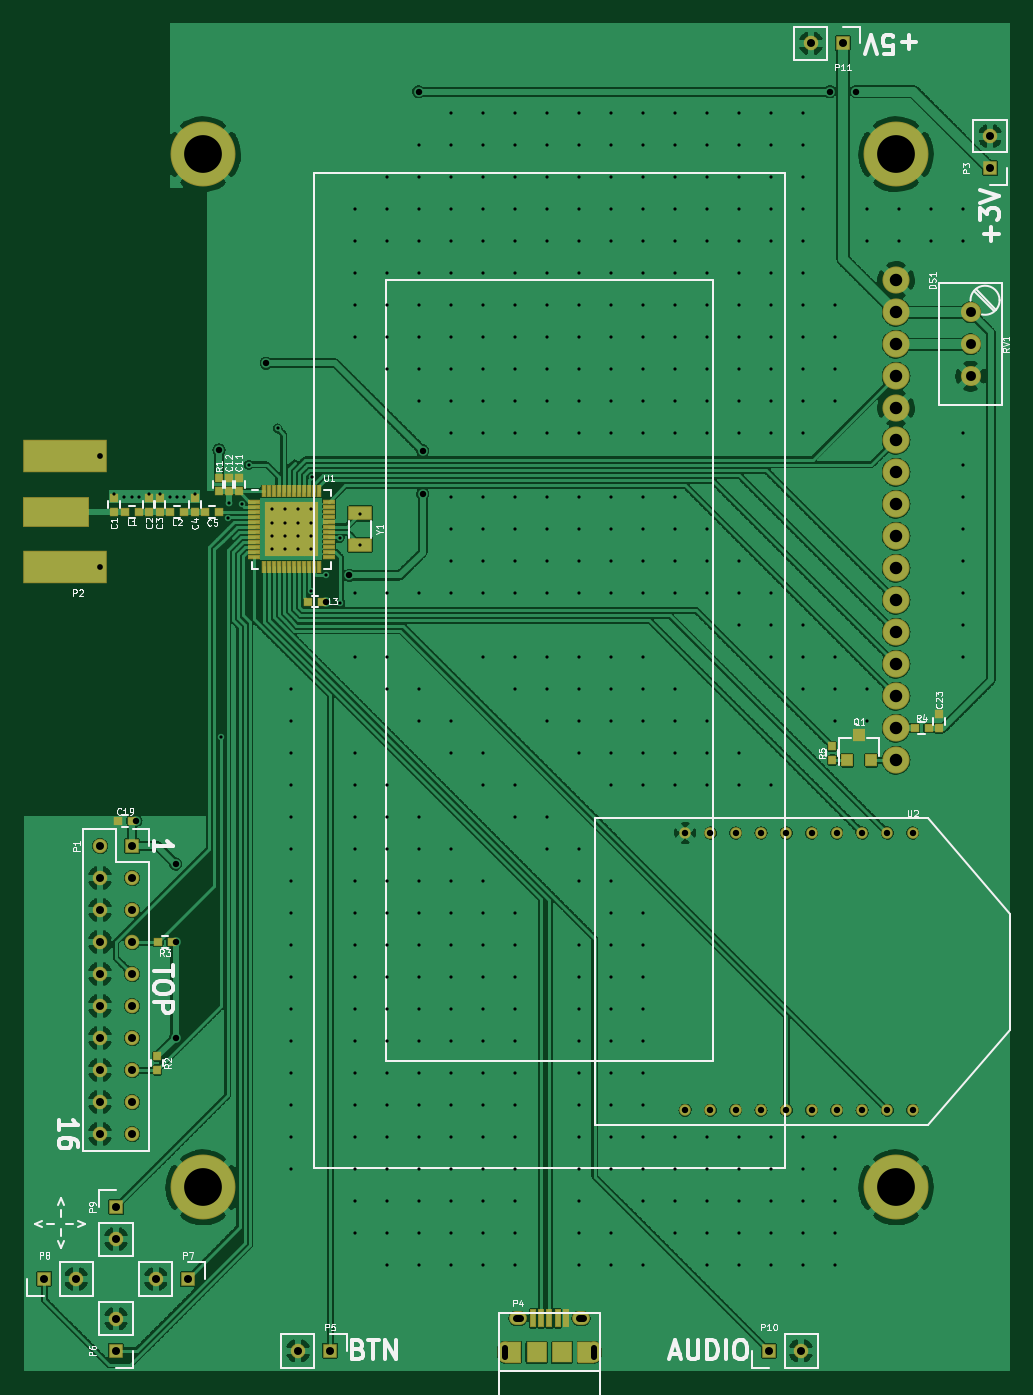
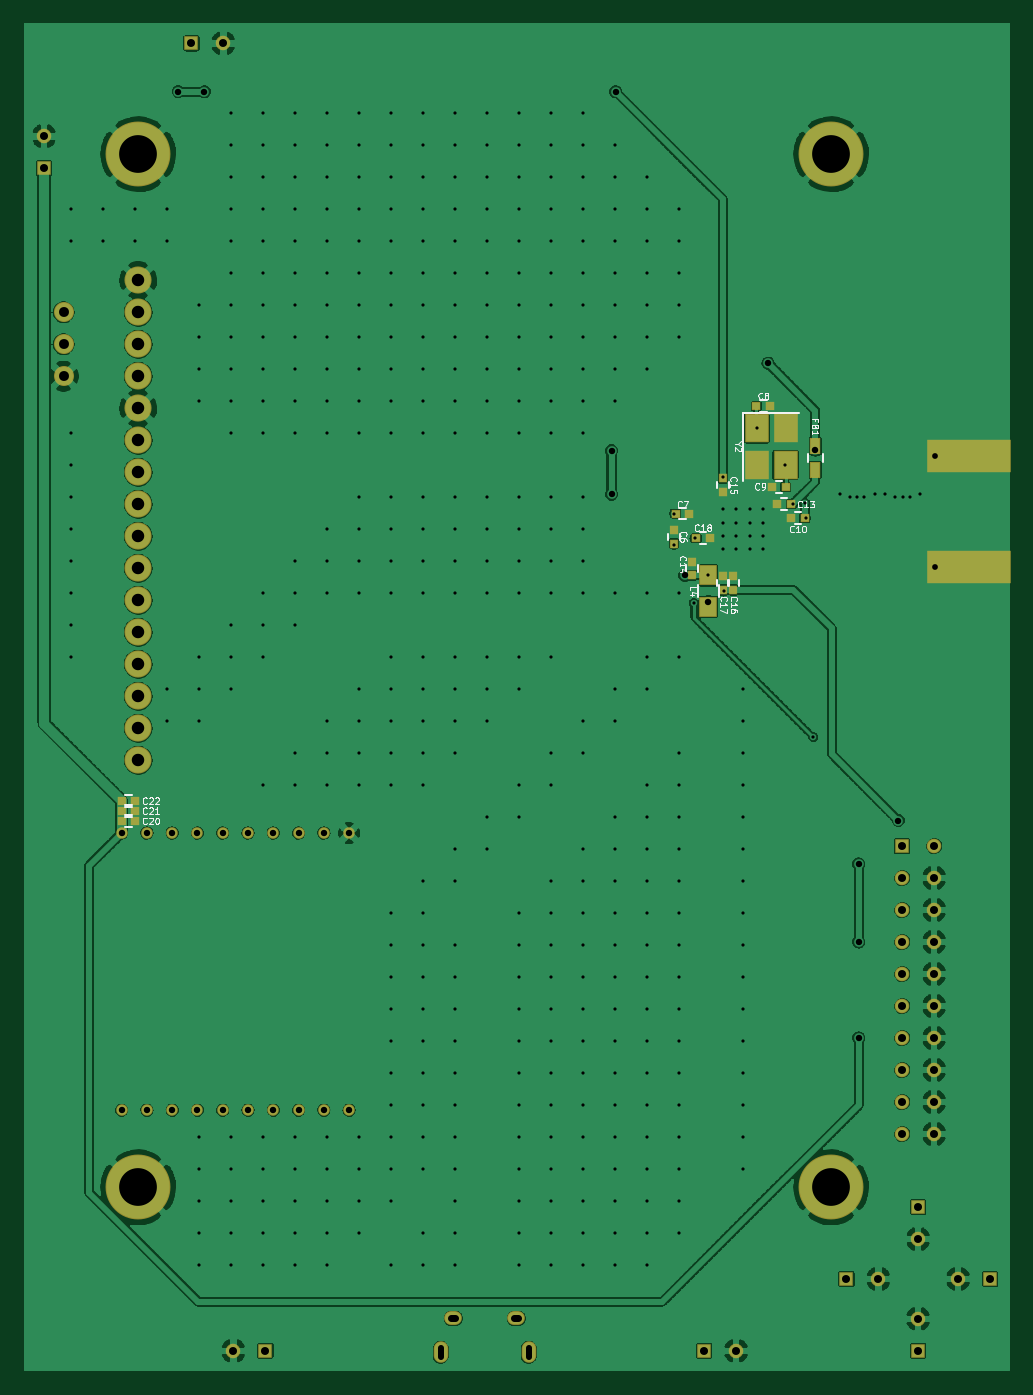
Circuit board: 7 layer files. Board 78.1 x 106.8 mm.
- bottom_copper: base-B.Cu.gbr (351698 bytes)
- bottom_mask: base-B.Mask.gbr (3543 bytes)
- bottom_silk: base-B.SilkS.gbr (15493 bytes)
- top_copper: base-F.Cu.gbr (846854 bytes)
- top_mask: base-F.Mask.gbr (5643 bytes)
- top_silk: base-F.SilkS.gbr (30755 bytes)
- drill: base.drl (8796 bytes)

=== bottom_copper: base-B.Cu.gbr (351698 bytes, source omitted) ===
=== bottom_mask: base-B.Mask.gbr ===
G04 #@! TF.FileFunction,Soldermask,Bot*
%FSLAX46Y46*%
G04 Gerber Fmt 4.6, Leading zero omitted, Abs format (unit mm)*
G04 Created by KiCad (PCBNEW 4.0.5) date 04/12/17 14:33:26*
%MOMM*%
%LPD*%
G01*
G04 APERTURE LIST*
%ADD10C,0.025400*%
%ADD11C,2.152400*%
%ADD12C,5.152400*%
%ADD13R,1.152400X1.152400*%
%ADD14O,1.152400X1.152400*%
%ADD15R,0.752400X0.652400*%
%ADD16R,0.652400X0.752400*%
%ADD17C,0.914400*%
%ADD18R,1.952400X2.252400*%
%ADD19R,0.902400X1.352400*%
%ADD20R,1.402400X1.652400*%
%ADD21R,6.632400X2.572400*%
%ADD22C,1.592400*%
%ADD23O,1.402400X1.102400*%
%ADD24O,1.152400X1.702400*%
G04 APERTURE END LIST*
D10*
D11*
X69194100Y61149800D03*
X69194100Y58609800D03*
X69194100Y56069800D03*
X69194100Y53529800D03*
X69194100Y50989800D03*
X69194100Y48449800D03*
X69194100Y63689800D03*
X69194100Y66229800D03*
X69194100Y68769800D03*
X69194100Y71309800D03*
X69194100Y73849800D03*
D12*
X69194100Y96549800D03*
X14194100Y96549800D03*
X14194100Y14549800D03*
X69194100Y14549800D03*
D11*
X69194100Y86549800D03*
X69194100Y84009800D03*
X69194100Y81469800D03*
X69194100Y78929800D03*
X69194100Y76389800D03*
D13*
X8547100Y41643300D03*
D14*
X6007100Y41643300D03*
X8547100Y39103300D03*
X6007100Y39103300D03*
X8547100Y36563300D03*
X6007100Y36563300D03*
X8547100Y34023300D03*
X6007100Y34023300D03*
X8547100Y31483300D03*
X6007100Y31483300D03*
X8547100Y28943300D03*
X6007100Y28943300D03*
X8547100Y26403300D03*
X6007100Y26403300D03*
X8547100Y23863300D03*
X6007100Y23863300D03*
X8547100Y21323300D03*
X6007100Y21323300D03*
X8547100Y18783300D03*
X6007100Y18783300D03*
D15*
X16290200Y67652900D03*
X17390200Y67652900D03*
D16*
X22745700Y61959400D03*
X22745700Y63059400D03*
D17*
X52451000Y20675600D03*
X62484000Y20675600D03*
X64490600Y20675600D03*
X66497200Y20675600D03*
X68503800Y20675600D03*
X70510400Y20675600D03*
X60477400Y20675600D03*
X58470800Y20675600D03*
X56464200Y20675600D03*
X54457600Y20675600D03*
X54457600Y42672000D03*
X56464200Y42672000D03*
X58470800Y42672000D03*
X60477400Y42672000D03*
X70510400Y42672000D03*
X68503800Y42672000D03*
X66497200Y42672000D03*
X64490600Y42672000D03*
X62484000Y42672000D03*
X52451000Y42672000D03*
D18*
X20111100Y74792500D03*
X20111100Y71892500D03*
X17811100Y71892500D03*
X17811100Y74792500D03*
D16*
X26657300Y65642400D03*
X26657300Y66742400D03*
D15*
X26534200Y68033900D03*
X25434200Y68033900D03*
X20120700Y76542900D03*
X19020700Y76542900D03*
X17801500Y70142100D03*
X18901500Y70142100D03*
X17357000Y68770500D03*
X18457000Y68770500D03*
D16*
X25222200Y63127800D03*
X25222200Y64227800D03*
X22796500Y70831800D03*
X22796500Y69731800D03*
X21945600Y61959400D03*
X21945600Y63059400D03*
D15*
X24921300Y66065400D03*
X23821300Y66065400D03*
X70514300Y43624500D03*
X69414300Y43624500D03*
X70514300Y44424600D03*
X69414300Y44424600D03*
X70514300Y45224700D03*
X69414300Y45224700D03*
D19*
X15455900Y73390800D03*
X15455900Y71490800D03*
D20*
X23926800Y60624400D03*
X23926800Y63124400D03*
D13*
X76657200Y95440500D03*
D14*
X76657200Y97980500D03*
D21*
X3234500Y72566300D03*
X3234500Y63806300D03*
D22*
X75107800Y84010500D03*
X75107800Y81470500D03*
X75107800Y78930500D03*
D23*
X39181400Y4147800D03*
X44181400Y4147800D03*
D24*
X38181400Y1447800D03*
X45181400Y1447800D03*
D13*
X24269700Y1574800D03*
D14*
X21729700Y1574800D03*
D13*
X7277100Y1574800D03*
D14*
X7277100Y4114800D03*
D13*
X12979400Y7277100D03*
D14*
X10439400Y7277100D03*
D13*
X1574800Y7277100D03*
D14*
X4114800Y7277100D03*
D13*
X7277100Y12979400D03*
D14*
X7277100Y10439400D03*
D13*
X59093100Y1574800D03*
D14*
X61633100Y1574800D03*
D13*
X64973200Y105359200D03*
D14*
X62433200Y105359200D03*
M02*

=== bottom_silk: base-B.SilkS.gbr (15493 bytes, source omitted) ===
=== top_copper: base-F.Cu.gbr (846854 bytes, source omitted) ===
=== top_mask: base-F.Mask.gbr ===
G04 #@! TF.FileFunction,Soldermask,Top*
%FSLAX46Y46*%
G04 Gerber Fmt 4.6, Leading zero omitted, Abs format (unit mm)*
G04 Created by KiCad (PCBNEW 4.0.5) date 04/12/17 14:33:26*
%MOMM*%
%LPD*%
G01*
G04 APERTURE LIST*
%ADD10C,0.025400*%
%ADD11C,2.152400*%
%ADD12C,5.152400*%
%ADD13R,1.152400X1.152400*%
%ADD14O,1.152400X1.152400*%
%ADD15R,0.652400X0.752400*%
%ADD16C,0.914400*%
%ADD17R,0.752400X0.652400*%
%ADD18R,0.952400X0.352400*%
%ADD19R,0.352400X0.952400*%
%ADD20R,1.202400X1.202400*%
%ADD21R,1.952400X1.152400*%
%ADD22R,5.232400X2.442400*%
%ADD23R,6.632400X2.572400*%
%ADD24R,0.952400X1.052400*%
%ADD25C,1.592400*%
%ADD26R,0.552400X1.502400*%
%ADD27O,1.402400X1.102400*%
%ADD28O,1.152400X1.702400*%
%ADD29R,1.652400X1.702400*%
%ADD30R,1.102400X1.702400*%
%ADD31R,1.352400X0.352400*%
G04 APERTURE END LIST*
D10*
D11*
X69194100Y61149800D03*
X69194100Y58609800D03*
X69194100Y56069800D03*
X69194100Y53529800D03*
X69194100Y50989800D03*
X69194100Y48449800D03*
X69194100Y63689800D03*
X69194100Y66229800D03*
X69194100Y68769800D03*
X69194100Y71309800D03*
X69194100Y73849800D03*
D12*
X69194100Y96549800D03*
X14194100Y96549800D03*
X14194100Y14549800D03*
X69194100Y14549800D03*
D11*
X69194100Y86549800D03*
X69194100Y84009800D03*
X69194100Y81469800D03*
X69194100Y78929800D03*
X69194100Y76389800D03*
D13*
X8547100Y41643300D03*
D14*
X6007100Y41643300D03*
X8547100Y39103300D03*
X6007100Y39103300D03*
X8547100Y36563300D03*
X6007100Y36563300D03*
X8547100Y34023300D03*
X6007100Y34023300D03*
X8547100Y31483300D03*
X6007100Y31483300D03*
X8547100Y28943300D03*
X6007100Y28943300D03*
X8547100Y26403300D03*
X6007100Y26403300D03*
X8547100Y23863300D03*
X6007100Y23863300D03*
X8547100Y21323300D03*
X6007100Y21323300D03*
X8547100Y18783300D03*
X6007100Y18783300D03*
D15*
X13525500Y68195100D03*
X13525500Y69295100D03*
D16*
X52451000Y20675600D03*
X62484000Y20675600D03*
X64490600Y20675600D03*
X66497200Y20675600D03*
X68503800Y20675600D03*
X70510400Y20675600D03*
X60477400Y20675600D03*
X58470800Y20675600D03*
X56464200Y20675600D03*
X54457600Y20675600D03*
X54457600Y42672000D03*
X56464200Y42672000D03*
X58470800Y42672000D03*
X60477400Y42672000D03*
X70510400Y42672000D03*
X68503800Y42672000D03*
X66497200Y42672000D03*
X64490600Y42672000D03*
X62484000Y42672000D03*
X52451000Y42672000D03*
D15*
X7124700Y68195100D03*
X7124700Y69295100D03*
X9918700Y68195100D03*
X9918700Y69295100D03*
X10731500Y68195100D03*
X10731500Y69295100D03*
D17*
X15472500Y68186300D03*
X14372500Y68186300D03*
D15*
X17030700Y69795300D03*
X17030700Y70895300D03*
X16243300Y69795300D03*
X16243300Y70895300D03*
D17*
X8551000Y43662600D03*
X7451000Y43662600D03*
D15*
X15455900Y70895300D03*
X15455900Y69795300D03*
X10553700Y23859400D03*
X10553700Y24959400D03*
D17*
X11700600Y34023300D03*
X10600600Y34023300D03*
X7971700Y68186300D03*
X9071700Y68186300D03*
X11578500Y68186300D03*
X12678500Y68186300D03*
X22525900Y61048900D03*
X23625900Y61048900D03*
D13*
X76657200Y95440500D03*
D14*
X76657200Y97980500D03*
D18*
X18196300Y68989300D03*
X18196300Y68589300D03*
X18196300Y68189300D03*
X18196300Y67789300D03*
X18196300Y67389300D03*
X18196300Y66989300D03*
X18196300Y66589300D03*
X18196300Y66189300D03*
X18196300Y65789300D03*
X18196300Y65389300D03*
X18196300Y64989300D03*
X18196300Y64589300D03*
D19*
X18996300Y63789300D03*
X19396300Y63789300D03*
X19796300Y63789300D03*
X20196300Y63789300D03*
X20596300Y63789300D03*
X20996300Y63789300D03*
X21396300Y63789300D03*
X21796300Y63789300D03*
X22196300Y63789300D03*
X22596300Y63789300D03*
X22996300Y63789300D03*
X23396300Y63789300D03*
D18*
X24196300Y64589300D03*
X24196300Y64989300D03*
X24196300Y65389300D03*
X24196300Y65789300D03*
X24196300Y66189300D03*
X24196300Y66589300D03*
X24196300Y66989300D03*
X24196300Y67389300D03*
X24196300Y67789300D03*
X24196300Y68189300D03*
X24196300Y68589300D03*
X24196300Y68989300D03*
D19*
X23396300Y69789300D03*
X22996300Y69789300D03*
X22596300Y69789300D03*
X22196300Y69789300D03*
X21796300Y69789300D03*
X21396300Y69789300D03*
X20996300Y69789300D03*
X20596300Y69789300D03*
X20196300Y69789300D03*
X19796300Y69789300D03*
X19396300Y69789300D03*
X18996300Y69789300D03*
D20*
X22771300Y65214300D03*
X22771300Y66264300D03*
X22771300Y67314300D03*
X22771300Y68364300D03*
X21721300Y65214300D03*
X21721300Y66264300D03*
X21721300Y67314300D03*
X21721300Y68364300D03*
X20671300Y65214300D03*
X20671300Y66264300D03*
X20671300Y67314300D03*
X20671300Y68364300D03*
X19621300Y65214300D03*
X19621300Y66264300D03*
X19621300Y67314300D03*
X19621300Y68364300D03*
D15*
X72618600Y52086600D03*
X72618600Y50986600D03*
D17*
X71771600Y50990500D03*
X70671600Y50990500D03*
D21*
X26657300Y65539300D03*
X26657300Y68039300D03*
D22*
X2534500Y68186300D03*
D23*
X3234500Y72566300D03*
X3234500Y63806300D03*
D24*
X65318600Y48453800D03*
X67218600Y48453800D03*
X66268600Y50453800D03*
D15*
X64122300Y49559300D03*
X64122300Y48459300D03*
D25*
X75107800Y84010500D03*
X75107800Y81470500D03*
X75107800Y78930500D03*
D26*
X40381400Y4147800D03*
X41031400Y4147800D03*
X41681400Y4147800D03*
X42331400Y4147800D03*
X42981400Y4147800D03*
D27*
X39181400Y4147800D03*
X44181400Y4147800D03*
D28*
X38181400Y1447800D03*
X45181400Y1447800D03*
D29*
X40681400Y1447800D03*
X42681400Y1447800D03*
D30*
X38906400Y1447800D03*
X44456400Y1447800D03*
D31*
X38781400Y2122800D03*
X38781400Y772800D03*
X44581400Y2122800D03*
X44581400Y772800D03*
D13*
X24269700Y1574800D03*
D14*
X21729700Y1574800D03*
D13*
X7277100Y1574800D03*
D14*
X7277100Y4114800D03*
D13*
X12979400Y7277100D03*
D14*
X10439400Y7277100D03*
D13*
X1574800Y7277100D03*
D14*
X4114800Y7277100D03*
D13*
X7277100Y12979400D03*
D14*
X7277100Y10439400D03*
D13*
X59093100Y1574800D03*
D14*
X61633100Y1574800D03*
D13*
X64973200Y105359200D03*
D14*
X62433200Y105359200D03*
M02*

=== top_silk: base-F.SilkS.gbr (30755 bytes, source omitted) ===
=== drill: base.drl (8796 bytes, source omitted) ===
